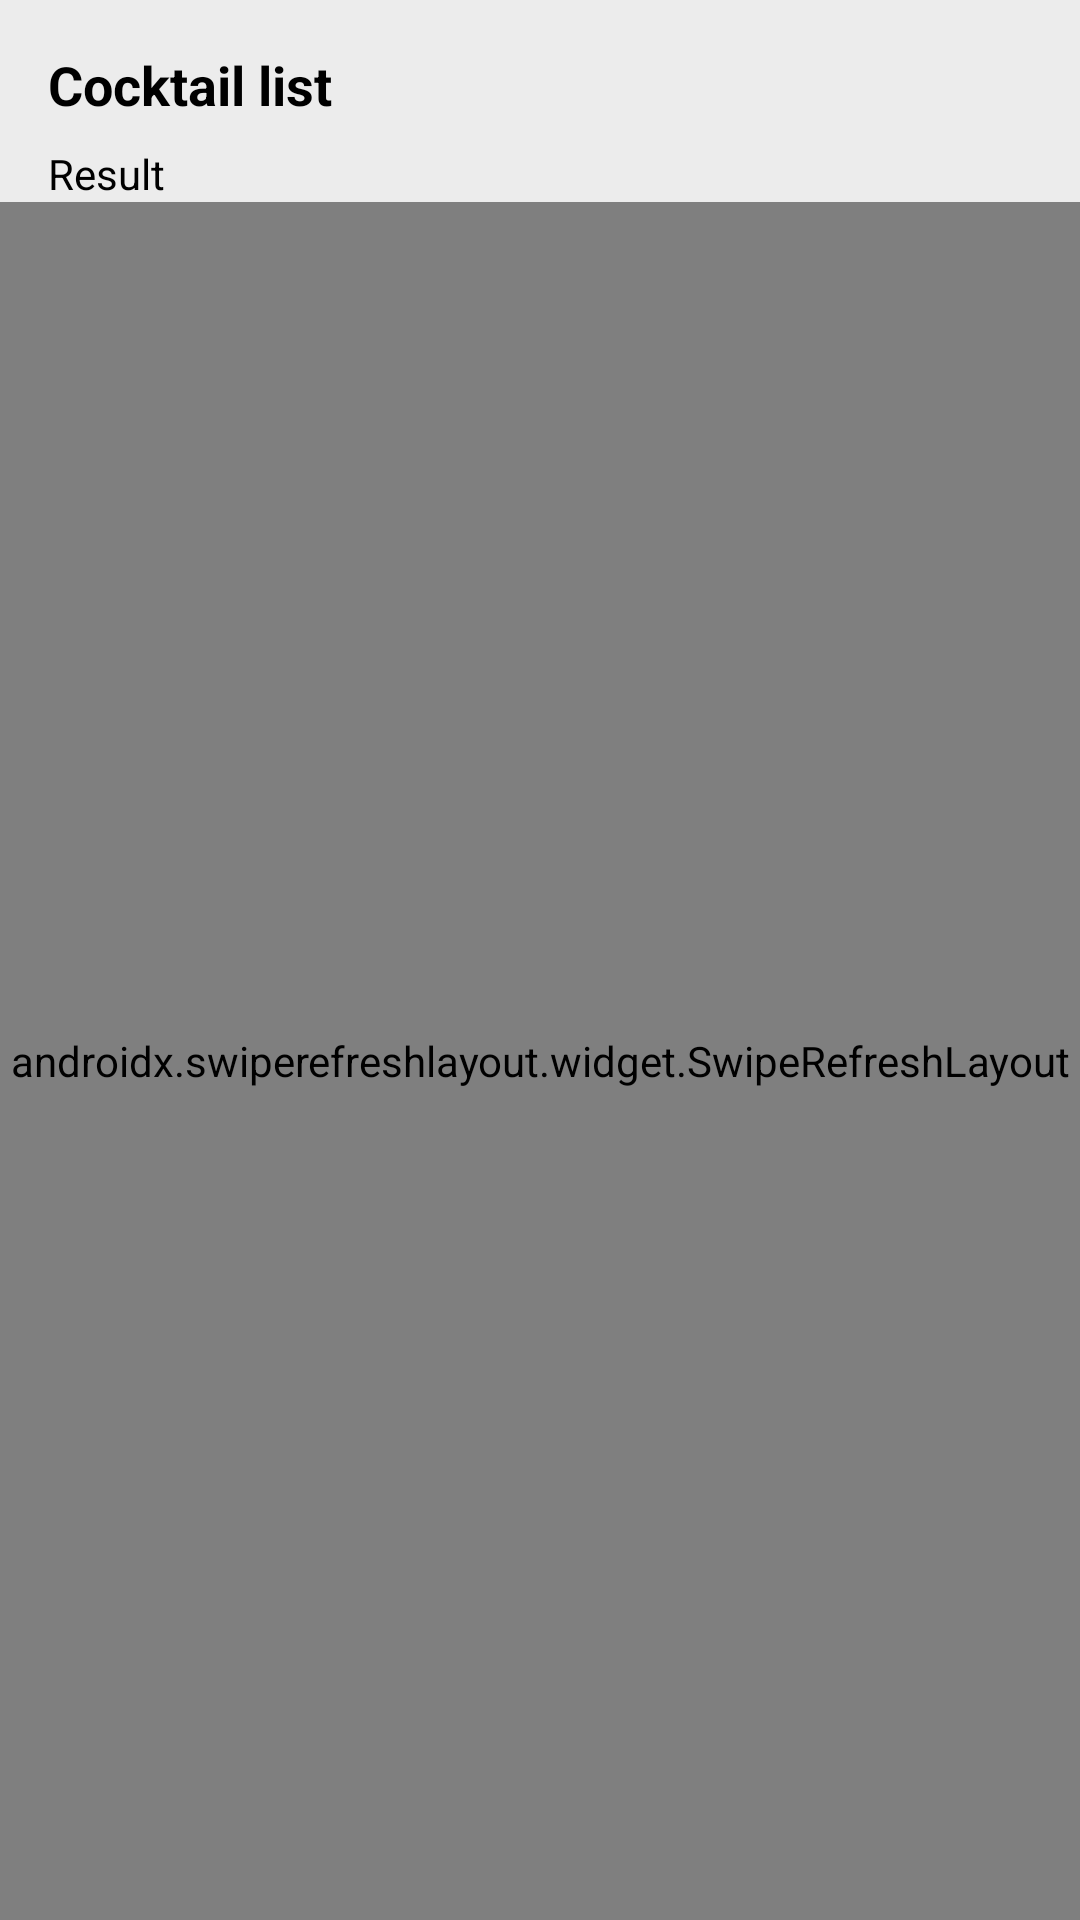

Layout XML and referenced resources for this Android screen:
<!-- AndroidManifest.xml: application theme Theme.CocktailBar -->
<!-- res/layout/activity_main.xml -->
<?xml version="1.0" encoding="utf-8"?>
<androidx.constraintlayout.widget.ConstraintLayout
    xmlns:android="http://schemas.android.com/apk/res/android"
    xmlns:app="http://schemas.android.com/apk/res-auto"
    xmlns:tools="http://schemas.android.com/tools"
    android:layout_height="match_parent"
    android:layout_width="match_parent"
    tools:context=".activities.MainActivity">

    <TextView
        android:id="@+id/cocktailListTitle"
        style="@style/title"
        android:layout_width="wrap_content"
        android:layout_height="wrap_content"
        android:layout_marginStart="16dp"
        android:layout_marginTop="16dp"
        android:layout_marginEnd="16dp"
        android:text="@string/cocktail_list_title"
        app:layout_constraintEnd_toEndOf="parent"
        app:layout_constraintHorizontal_bias="0.0"
        app:layout_constraintStart_toStartOf="parent"
        app:layout_constraintTop_toTopOf="parent" />

    <TextView
        android:id="@+id/result"
        android:layout_width="wrap_content"
        android:layout_height="wrap_content"
        android:layout_marginStart="16dp"
        android:layout_marginTop="8dp"
        android:layout_marginEnd="16dp"
        android:text="Result"
        app:layout_constraintEnd_toEndOf="parent"
        app:layout_constraintHorizontal_bias="0.0"
        app:layout_constraintStart_toStartOf="parent"
        app:layout_constraintTop_toBottomOf="@+id/cocktailListTitle" />

    <androidx.swiperefreshlayout.widget.SwipeRefreshLayout
        android:id="@+id/swiperefresh"
        android:layout_width="match_parent"
        android:layout_height="0dp"
        app:layout_constraintBottom_toBottomOf="parent"
        app:layout_constraintEnd_toEndOf="parent"
        app:layout_constraintStart_toStartOf="parent"
        app:layout_constraintTop_toBottomOf="@id/result">

        <androidx.recyclerview.widget.RecyclerView
            android:id="@+id/cocktailList"
            android:layout_width="match_parent"
            android:layout_height="wrap_content" />

    </androidx.swiperefreshlayout.widget.SwipeRefreshLayout>

</androidx.constraintlayout.widget.ConstraintLayout>
<!-- resources referenced by this layout -->
<resources>
  <string name="cocktail_list_title">Cocktail list</string>
  <style name="title" parent="TextAppearance.AppCompat">
          <item name="android:textSize">18dp</item>
          <item name="android:textStyle">bold</item>
          <item name="android:textColor">@color/black</item>
      </style>
  <style name="Theme.CocktailBar" parent="Theme.MaterialComponents.Light.DarkActionBar">
          
          <item name="colorPrimary">@color/cocktail_bar_red</item>
          <item name="colorPrimaryVariant">@color/cocktail_bar_red</item>
          <item name="colorOnPrimary">@color/white</item>
          
          <item name="colorSecondary">@color/cocktail_bar_blue</item>
          <item name="colorSecondaryVariant">@color/cocktail_bar_blue</item>
          <item name="colorOnSecondary">@color/white</item>
          
          <item name="android:statusBarColor" tools:targetApi="l">?attr/colorPrimaryVariant</item>
          
          <item name="android:windowBackground">@color/background</item>
          <item name="android:textColor">@color/black</item>
      </style>
  <color name="black">#FF000000</color>
  <color name="cocktail_bar_red">#731111</color>
  <color name="white">#FFFFFFFF</color>
  <color name="cocktail_bar_blue">#000666</color>
  <color name="background">#ECECEC</color>
</resources>
